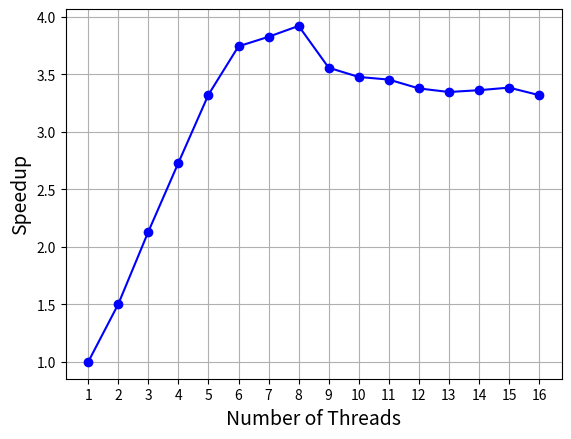

This figure's Python source:
import matplotlib.pyplot as plt
import numpy as np
plt.ion()
fig = plt.figure()
ax = fig.add_subplot(111)
smalltime = 10168.8
time = np.array([10168.8, 6770, 4770, 3724.4, 3060.2, 2716.4, 2657.6, 2593.6, 2858.4, 2924.6, 2943.8, 3010.8, 3038.8, 3024.6, 3004.6, 3063.6])
speedup = smalltime / time
ax.plot([1, 2, 3, 4, 5, 6, 7, 8, 9, 10, 11, 12, 13, 14, 15, 16], speedup, "bo-")
ax.set_xticks(ticks=[1, 2, 3, 4, 5, 6, 7, 8, 9, 10, 11, 12, 13, 14, 15, 16])
plt.xlabel("Number of Threads", fontsize=14)
plt.ylabel("Speedup", fontsize=14)
plt.grid(True)
plt.show()
